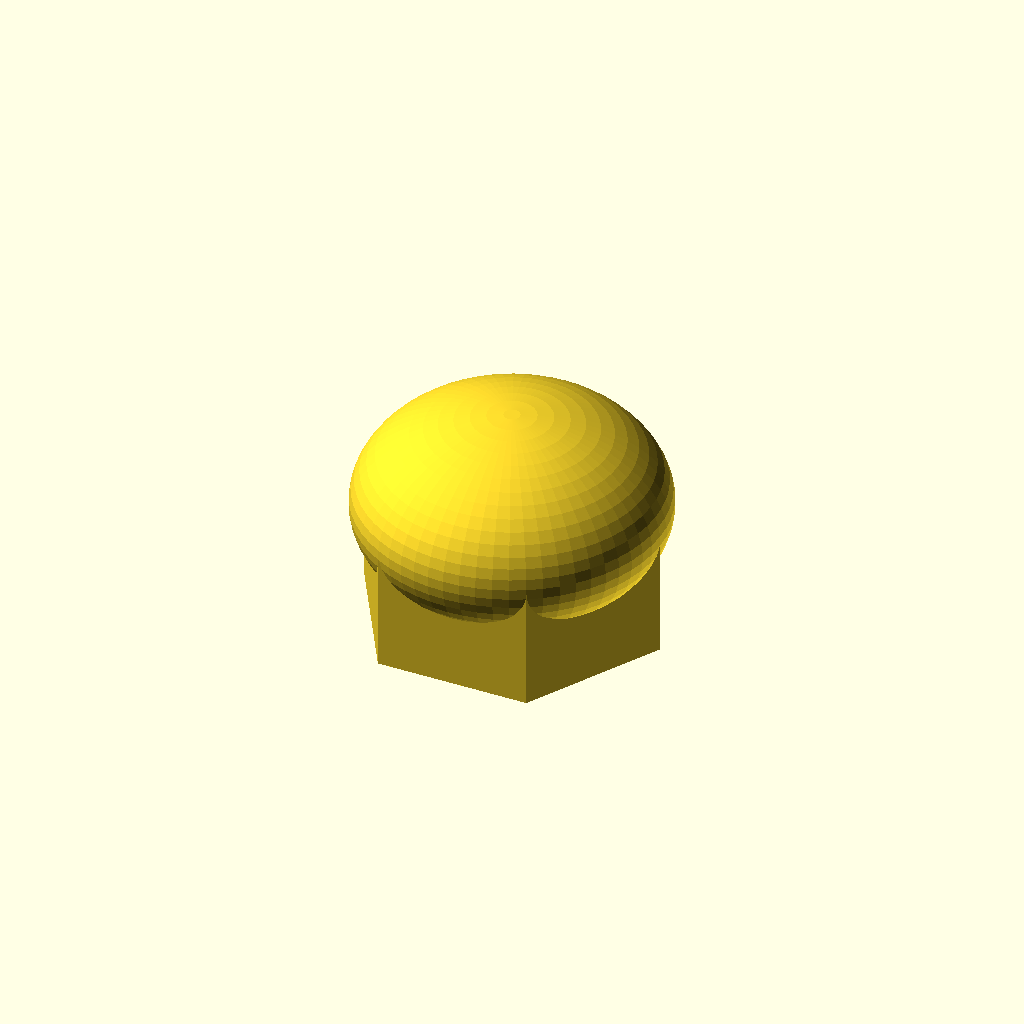
Cell 1: the model at its default parameters.
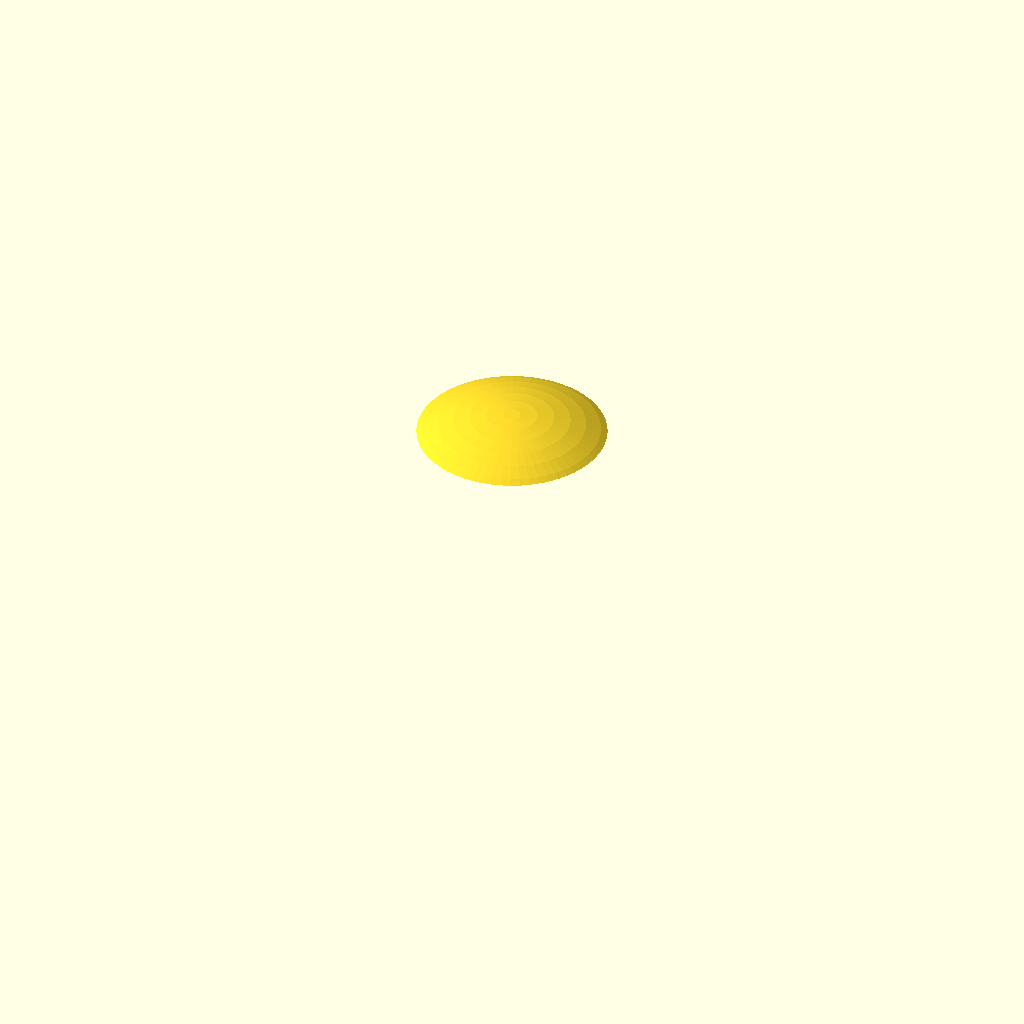
Cell 2: thread_d = 16.8 (everything else at default).
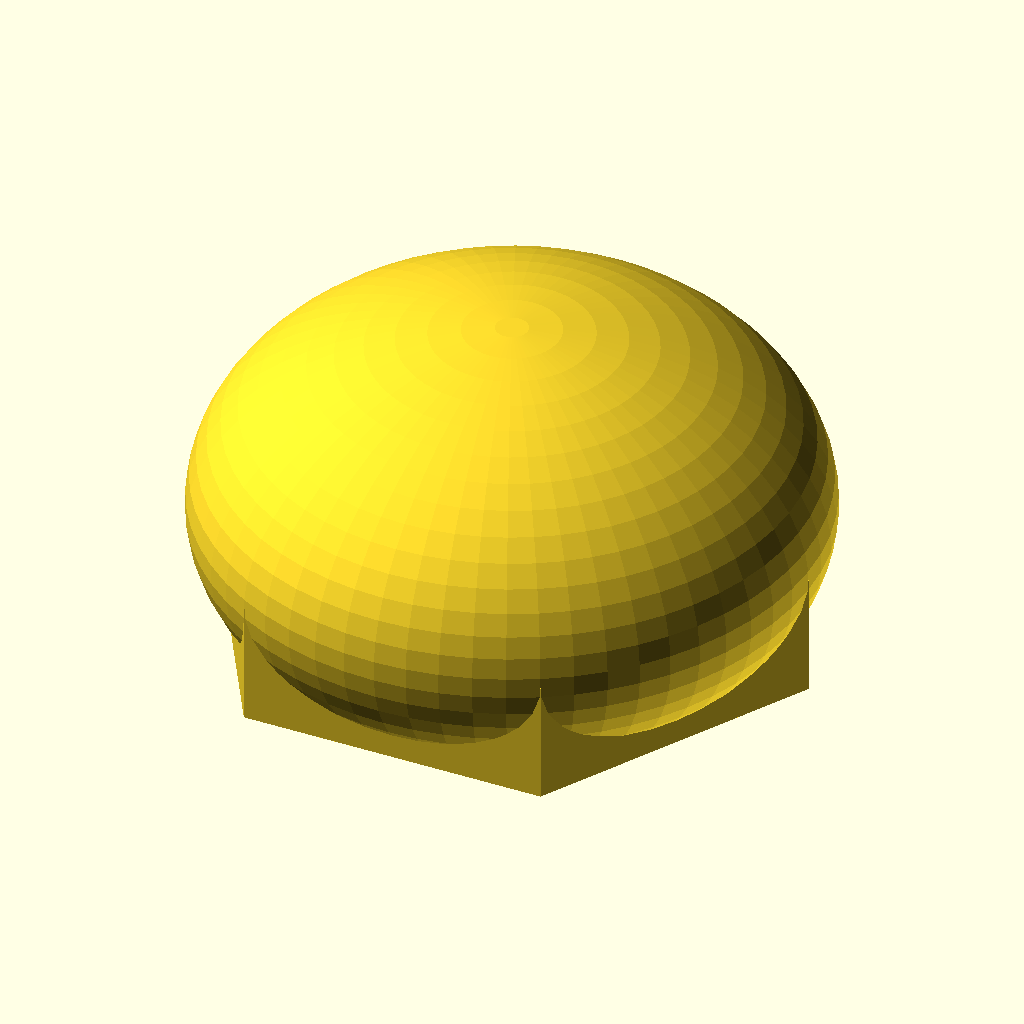
Cell 3 — flat set to 26, the other parameters unchanged.
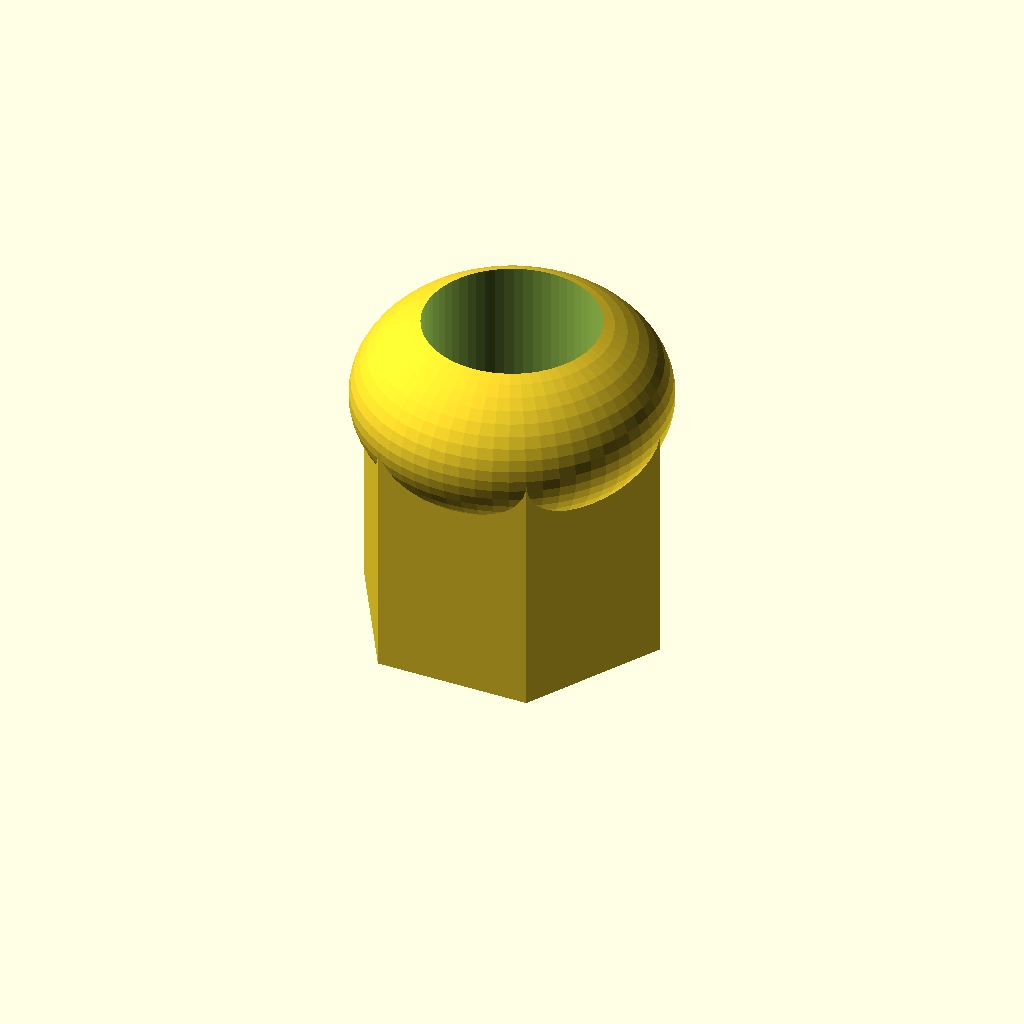
Cell 4 — height set to 22, the other parameters unchanged.
One fixed orthographic camera (rotation 55°, 0°, 25°; colour scheme Cornfield) for every cell.
Source of the model, optional_data/data/parts/part_0893.scad:
// Acorn nut with domed top.
$fn = 60;
eps = 0.02;
thread_d = 8.4;
flat = 13;
height = 11;
body_h = height*0.55;
difference() {
    union() {
        cylinder(d=flat/cos(30),h=body_h,$fn=6);
        translate([0,0,body_h]) scale([1,1,0.65]) sphere(d=flat/cos(30));
    }
    translate([0,0,-eps]) cylinder(d=thread_d,h=height-1+eps);
}
Customizer parameters (derived from the source; name, type, default, range or options):
eps: number, default 0.02
thread_d: number, default 8.4
flat: number, default 13
height: number, default 11
